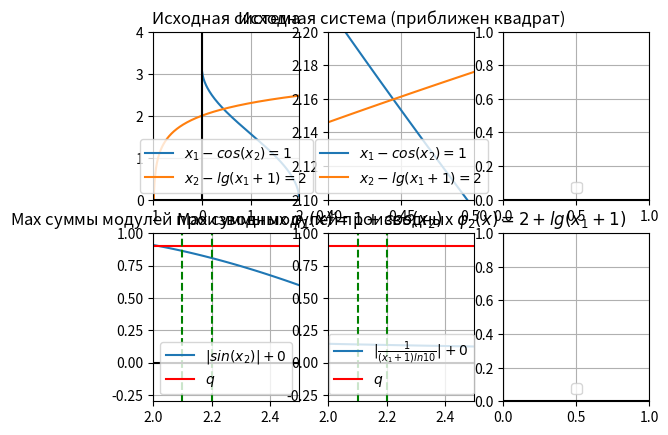

Source code (Python):
import math

import numpy as np
import matplotlib.pyplot as plt


def xy_axes(subplot):
    subplot.axhline(0, color='k')
    subplot.axvline(0, color='k')


# x1 - cosx2 = 1
# x2 - lg(x1 + 1) = 2

# x2 = arccos(x1 - 1)
# x2 = lg(x1 + 1) + 2

x1 = np.linspace(-10, 10, 2000)

x2_1 = np.acos(x1 - 1)

x2_2 = np.log10(x1 + 1) + 2


x2_der1 = np.abs(np.sin(x1))

x2_der2 = np.abs(1/((x1 + 1) * np.log(10)))

# sinx2 + 1 = 0
# x2 = arcsin(-1)

fig, ax = plt.subplots(2, 3)


# Простые итерации
ax[0, 0].set_title('Исходная система')
ax[0, 0].plot(x1, x2_1, label='$x_1 - cos(x_2) = 1$')
ax[0, 0].plot(x1, x2_2, label='$x_2 - lg(x_1 + 1) = 2$')
ax[0, 0].set_xlim(-1, 2)
ax[0, 0].set_ylim(0, 4)

ax[0, 1].set_title('Исходная система (приближен квадрат)')
ax[0, 1].plot(x1, x2_1, label='$x_1 - cos(x_2) = 1$')
ax[0, 1].plot(x1, x2_2, label='$x_2 - lg(x_1 + 1) = 2$')
ax[0, 1].set_xlim(0.4, 0.5)
ax[0, 1].set_ylim(2.1, 2.2)


ax[1, 0].set_title(r'Max суммы модулей производных $\varphi_1(x)=1+cos(x_2)$')
ax[1, 0].plot(x1, x2_der1, label='$|sin(x_2)| + 0$')
ax[1, 0].axhline(0.9, color='r', label='$q$')
ax[1, 0].axvline(2.1, linestyle='dashed', color='g')
ax[1, 0].axvline(2.2, linestyle='dashed', color='g')
ax[1, 0].set_xlim(2, 2.5)
ax[1, 0].set_ylim(-0.3, 1)


ax[1, 1].set_title(r'Max суммы модулей производных $\varphi_2(x)=2+lg(x_1+1)$')
ax[1, 1].plot(x1, x2_der2, label=r'$|\frac{1}{(x_1+1)ln10}| + 0$')
ax[1, 1].axhline(0.9, color='r', label='$q$')
ax[1, 1].axvline(2.1, linestyle='dashed', color='g')
ax[1, 1].axvline(2.2, linestyle='dashed', color='g')
ax[1, 1].set_xlim(2, 2.5)
ax[1, 1].set_ylim(-0.3, 1)


for axes in ax:
    for col in axes:
        col.legend(loc='lower center')
        col.grid(True)
        xy_axes(col)


plt.show()
